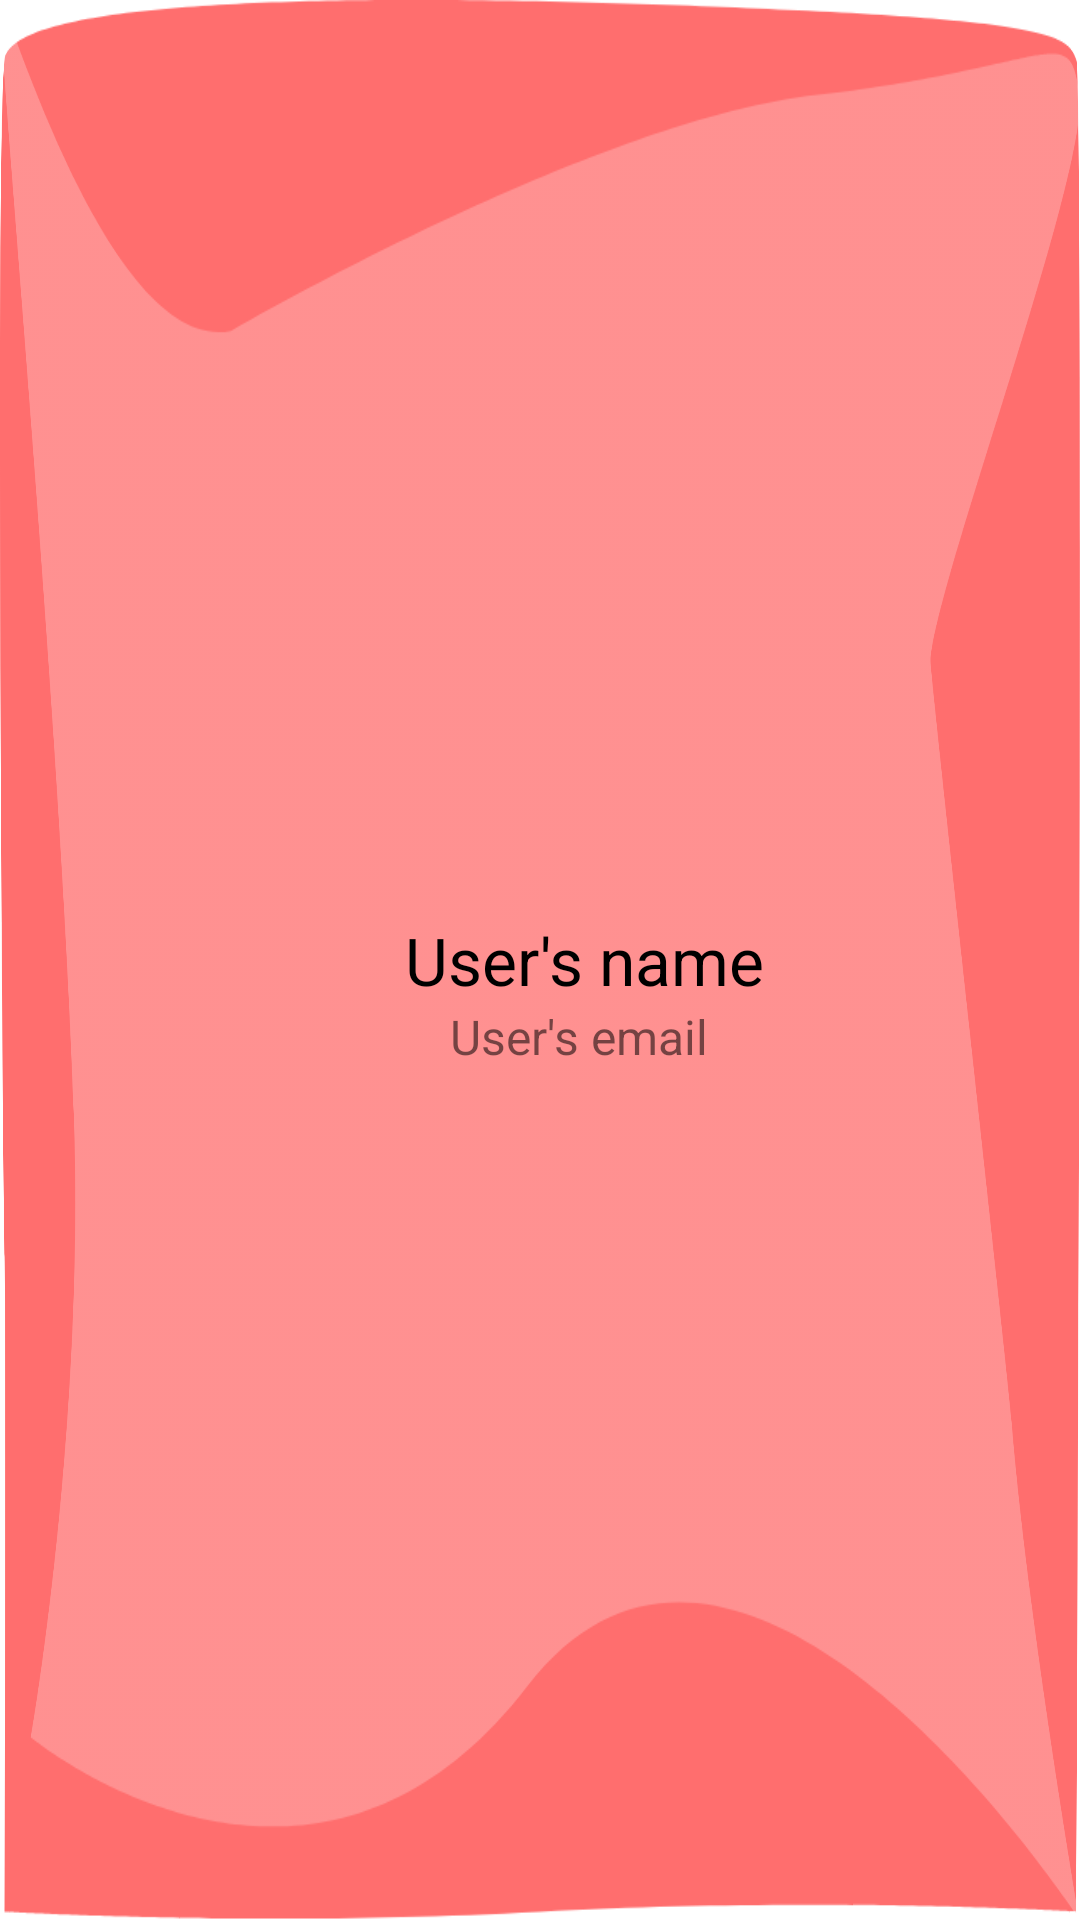

Produce the Android XML layout that renders to this screen, including the resource entries it uses.
<!-- AndroidManifest.xml: application theme Theme.MaterialComponents.DayNight.NoActionBar -->
<!-- res/layout/menu_navigation_header.xml -->
<?xml version="1.0" encoding="utf-8"?>
<RelativeLayout xmlns:android="http://schemas.android.com/apk/res/android"
    android:layout_width="match_parent"
    android:layout_height="200dp"
    android:background="@android:color/white">


    <ImageView
        android:layout_width="wrap_content"
        android:layout_height="wrap_content"
        android:background="@drawable/navigation_a"/>

    <ImageView
        android:layout_width="match_parent"
        android:layout_height="match_parent"
        android:background="@drawable/navigation_b"/>

    <ImageView
        android:layout_width="100dp"
        android:layout_height="100dp"
        android:background="@drawable/icons_user_male_500"
        android:layout_marginLeft="35dp"
        android:layout_marginTop="60dp"/>

    <TextView
        android:id="@+id/nameofuser"
        android:layout_width="wrap_content"
        android:layout_height="wrap_content"
        android:text="User's name"
        android:textSize="22sp"
        android:layout_marginLeft="135dp"
        android:textColor="@android:color/black"
        android:layout_centerVertical="true" />

    <TextView
        android:layout_width="wrap_content"
        android:layout_height="wrap_content"
        android:text="User's email"
        android:textSize="16sp"
        android:layout_below="@+id/nameofuser"
        android:layout_marginLeft="150dp"/>


</RelativeLayout>
<!-- resources referenced by this layout -->
<resources>
  <!-- drawable navigation_a: png bitmap (drawable, 86714 bytes) -->
  <!-- drawable navigation_b: png bitmap (drawable, 94057 bytes) -->
</resources>
